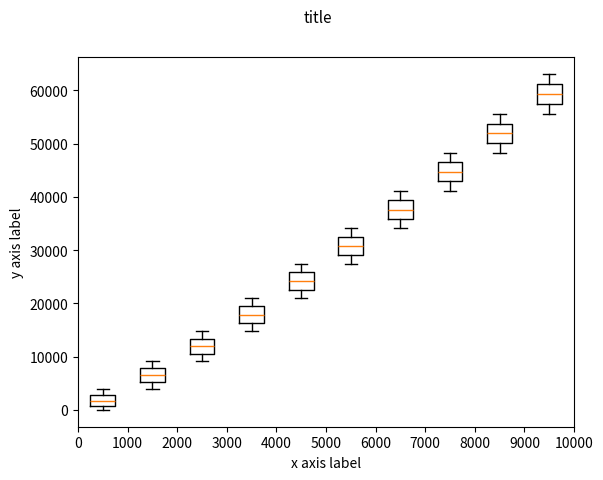

The matplotlib source for this figure:
from typing import Tuple, List
import matplotlib.pyplot as plt


class BoxplotHistogramCollector:
    """
    An object that creates box plots representing conditional distributions of a targeted metric based on some
    condition score (like 'occlusion severity').
    """
    lower_bound: float
    upper_bound: float
    metric_instances: List[Tuple[float, float]]

    def __init__(self, lower_bound: float = 0.0, upper_bound: float = 1.0):
        """

        :param lower_bound: minimum possible value for the x axis
        :param upper_bound: maximum possible value for the x axis
        """
        self.lower_bound = lower_bound
        self.upper_bound = upper_bound

        self.metric_instances = []

    def record_event(self, metric: float, condition_score: float):
        """
        Call this to contribute a data point to the histogram

        :param metric: y axis value for this example
        :param condition_score: x axis value for this example
        :return:
        """
        self.metric_instances.append((condition_score, metric))

    def produce_histogram(self, num_bins: int, title: str, y_label: str, x_label: str, savepath: str):
        fig = plt.figure()

        bin_groups = [[] for i in range(num_bins)]
        for condition_score, metric in self.metric_instances:
            rank = condition_score - self.lower_bound
            bin = min(int(num_bins*rank/(self.upper_bound - self.lower_bound)), num_bins - 1)
            bin_groups[bin].append(metric)

        positions = [0.5 + i for i in range(num_bins)]
        plt.boxplot(x=bin_groups, positions=positions)
        labels = [str(round((self.upper_bound - self.lower_bound)/num_bins * i)) for i in range(num_bins + 1)]

        plt.xticks(ticks=range(num_bins + 1), labels=labels)
        plt.xlabel(x_label)
        plt.ylabel(y_label)
        fig.suptitle(title, fontsize=11)
        # plt.savefig(savepath)
        plt.show()


def test_this():
    h = BoxplotHistogramCollector(0, 10000)
    for i in range(10000):
        h.record_event(i ** 1.2, i)
    h.produce_histogram(10, "title", "y axis label", "x axis label", "~/save.png")


if __name__ == "__main__":
    # a demo! Change 'plt.savefig(savepath)' to 'plt.show()' to see an example output
    test_this()
